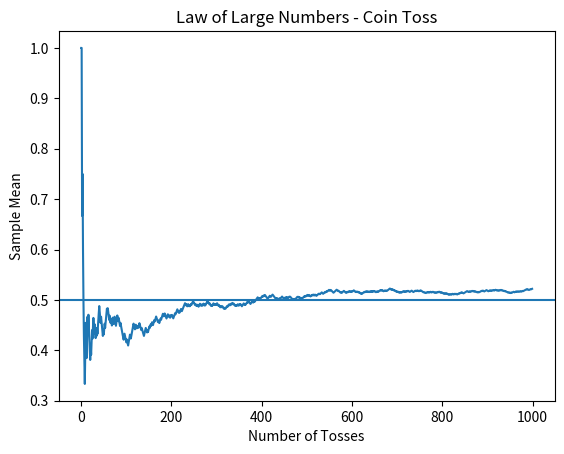
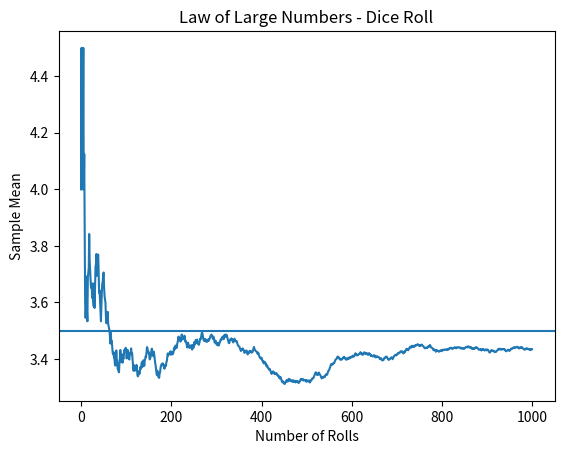

The script that saved these images, in order:
import numpy as np
import matplotlib.pyplot as plt

n = 1000

coin_tosses = np.random.choice([0,1], size=n)

running_mean = np.cumsum(coin_tosses) / np.arange(1, n+1)

plt.plot(running_mean)
plt.axhline(0.5)
plt.title("Law of Large Numbers - Coin Toss")
plt.xlabel("Number of Tosses")
plt.ylabel("Sample Mean")
plt.show()

n = 1000

dice_rolls = np.random.randint(1,7,n)

running_mean_dice = np.cumsum(dice_rolls) / np.arange(1,n+1)

plt.plot(running_mean_dice)
plt.axhline(3.5)
plt.title("Law of Large Numbers - Dice Roll")
plt.xlabel("Number of Rolls")
plt.ylabel("Sample Mean")
plt.show()
